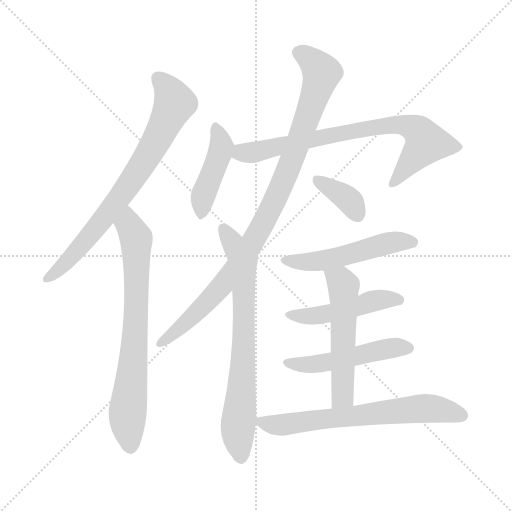
t = 0.00 s
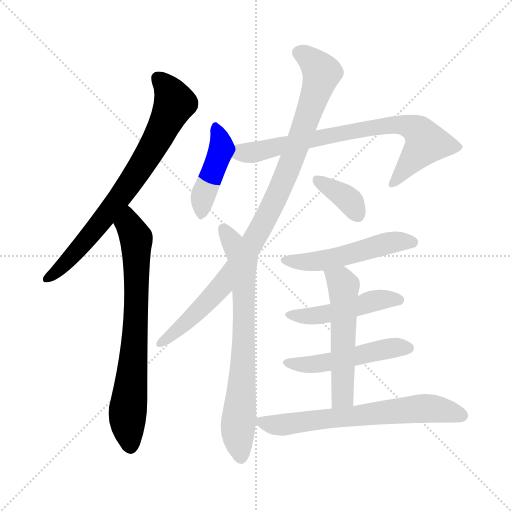
t = 1.86 s
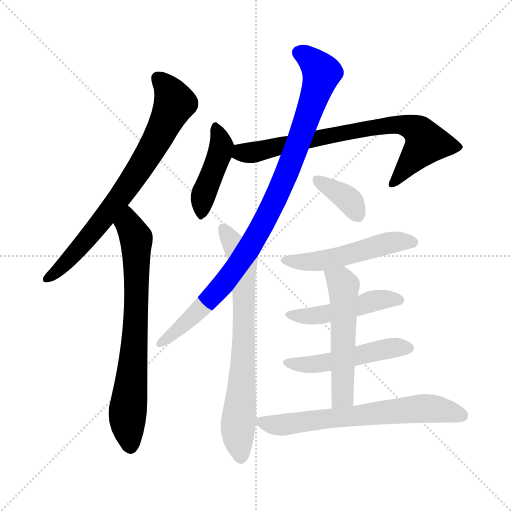
t = 3.72 s
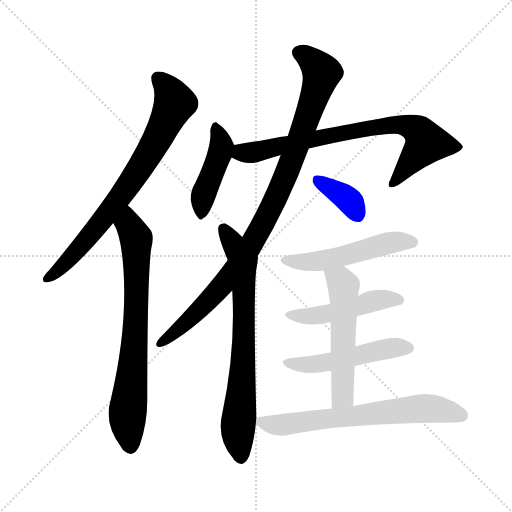
t = 5.58 s
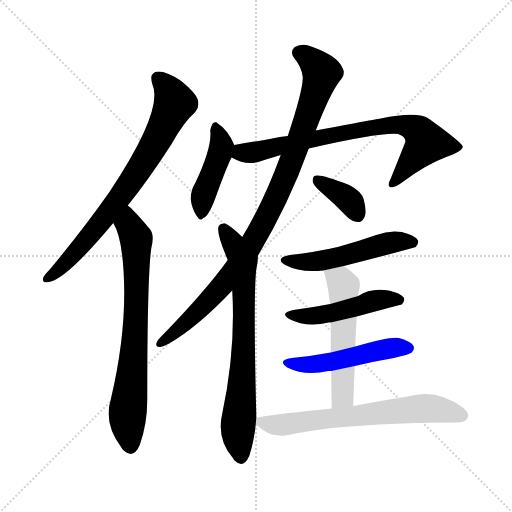
t = 7.43 s
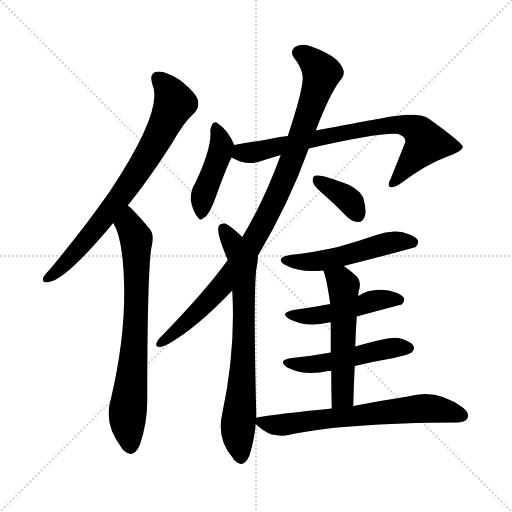
t = 9.29 s

The animated SVG that drew these frames (rendered in a browser with its animation timeline set to each time). Animation: 12 CSS @keyframes rules; one cycle of 9.29 s.

<svg version="1.1" viewBox="0 0 1024 1024" xmlns="http://www.w3.org/2000/svg">
  <g stroke="lightgray" stroke-dasharray="1,1" stroke-width="1" transform="scale(4, 4)">
    <line x1="0" y1="0" x2="256" y2="256"></line>
    <line x1="256" y1="0" x2="0" y2="256"></line>
    <line x1="128" y1="0" x2="128" y2="256"></line>
    <line x1="0" y1="128" x2="256" y2="128"></line>
  </g>
<g transform="scale(1, -1) translate(0, -900)">
   <style type="text/css">
    @keyframes keyframes0 {
      from {
       stroke: blue;
       stroke-dashoffset: 749;
       stroke-width: 128;
       }
       71% {
       animation-timing-function: step-end;
       stroke: blue;
       stroke-dashoffset: 0;
       stroke-width: 128;
       }
       to {
       stroke: black;
       stroke-width: 1024;
       }
       }
       #make-me-a-hanzi-animation-0 {
         animation: keyframes0 0.859538s both;
         animation-delay: 0.000000s;
         animation-timing-function: linear;
       }
    @keyframes keyframes1 {
      from {
       stroke: blue;
       stroke-dashoffset: 735;
       stroke-width: 128;
       }
       71% {
       animation-timing-function: step-end;
       stroke: blue;
       stroke-dashoffset: 0;
       stroke-width: 128;
       }
       to {
       stroke: black;
       stroke-width: 1024;
       }
       }
       #make-me-a-hanzi-animation-1 {
         animation: keyframes1 0.848145s both;
         animation-delay: 0.859538s;
         animation-timing-function: linear;
       }
    @keyframes keyframes2 {
      from {
       stroke: blue;
       stroke-dashoffset: 436;
       stroke-width: 128;
       }
       59% {
       animation-timing-function: step-end;
       stroke: blue;
       stroke-dashoffset: 0;
       stroke-width: 128;
       }
       to {
       stroke: black;
       stroke-width: 1024;
       }
       }
       #make-me-a-hanzi-animation-2 {
         animation: keyframes2 0.604818s both;
         animation-delay: 1.707682s;
         animation-timing-function: linear;
       }
    @keyframes keyframes3 {
      from {
       stroke: blue;
       stroke-dashoffset: 764;
       stroke-width: 128;
       }
       71% {
       animation-timing-function: step-end;
       stroke: blue;
       stroke-dashoffset: 0;
       stroke-width: 128;
       }
       to {
       stroke: black;
       stroke-width: 1024;
       }
       }
       #make-me-a-hanzi-animation-3 {
         animation: keyframes3 0.871745s both;
         animation-delay: 2.312500s;
         animation-timing-function: linear;
       }
    @keyframes keyframes4 {
      from {
       stroke: blue;
       stroke-dashoffset: 959;
       stroke-width: 128;
       }
       76% {
       animation-timing-function: step-end;
       stroke: blue;
       stroke-dashoffset: 0;
       stroke-width: 128;
       }
       to {
       stroke: black;
       stroke-width: 1024;
       }
       }
       #make-me-a-hanzi-animation-4 {
         animation: keyframes4 1.030436s both;
         animation-delay: 3.184245s;
         animation-timing-function: linear;
       }
    @keyframes keyframes5 {
      from {
       stroke: blue;
       stroke-dashoffset: 722;
       stroke-width: 128;
       }
       70% {
       animation-timing-function: step-end;
       stroke: blue;
       stroke-dashoffset: 0;
       stroke-width: 128;
       }
       to {
       stroke: black;
       stroke-width: 1024;
       }
       }
       #make-me-a-hanzi-animation-5 {
         animation: keyframes5 0.837565s both;
         animation-delay: 4.214681s;
         animation-timing-function: linear;
       }
    @keyframes keyframes6 {
      from {
       stroke: blue;
       stroke-dashoffset: 366;
       stroke-width: 128;
       }
       54% {
       animation-timing-function: step-end;
       stroke: blue;
       stroke-dashoffset: 0;
       stroke-width: 128;
       }
       to {
       stroke: black;
       stroke-width: 1024;
       }
       }
       #make-me-a-hanzi-animation-6 {
         animation: keyframes6 0.547852s both;
         animation-delay: 5.052246s;
         animation-timing-function: linear;
       }
    @keyframes keyframes7 {
      from {
       stroke: blue;
       stroke-dashoffset: 516;
       stroke-width: 128;
       }
       63% {
       animation-timing-function: step-end;
       stroke: blue;
       stroke-dashoffset: 0;
       stroke-width: 128;
       }
       to {
       stroke: black;
       stroke-width: 1024;
       }
       }
       #make-me-a-hanzi-animation-7 {
         animation: keyframes7 0.669922s both;
         animation-delay: 5.600098s;
         animation-timing-function: linear;
       }
    @keyframes keyframes8 {
      from {
       stroke: blue;
       stroke-dashoffset: 481;
       stroke-width: 128;
       }
       61% {
       animation-timing-function: step-end;
       stroke: blue;
       stroke-dashoffset: 0;
       stroke-width: 128;
       }
       to {
       stroke: black;
       stroke-width: 1024;
       }
       }
       #make-me-a-hanzi-animation-8 {
         animation: keyframes8 0.641439s both;
         animation-delay: 6.270020s;
         animation-timing-function: linear;
       }
    @keyframes keyframes9 {
      from {
       stroke: blue;
       stroke-dashoffset: 499;
       stroke-width: 128;
       }
       62% {
       animation-timing-function: step-end;
       stroke: blue;
       stroke-dashoffset: 0;
       stroke-width: 128;
       }
       to {
       stroke: black;
       stroke-width: 1024;
       }
       }
       #make-me-a-hanzi-animation-9 {
         animation: keyframes9 0.656087s both;
         animation-delay: 6.911458s;
         animation-timing-function: linear;
       }
    @keyframes keyframes10 {
      from {
       stroke: blue;
       stroke-dashoffset: 544;
       stroke-width: 128;
       }
       64% {
       animation-timing-function: step-end;
       stroke: blue;
       stroke-dashoffset: 0;
       stroke-width: 128;
       }
       to {
       stroke: black;
       stroke-width: 1024;
       }
       }
       #make-me-a-hanzi-animation-10 {
         animation: keyframes10 0.692708s both;
         animation-delay: 7.567546s;
         animation-timing-function: linear;
       }
    @keyframes keyframes11 {
      from {
       stroke: blue;
       stroke-dashoffset: 667;
       stroke-width: 128;
       }
       68% {
       animation-timing-function: step-end;
       stroke: blue;
       stroke-dashoffset: 0;
       stroke-width: 128;
       }
       to {
       stroke: black;
       stroke-width: 1024;
       }
       }
       #make-me-a-hanzi-animation-11 {
         animation: keyframes11 0.792806s both;
         animation-delay: 8.260254s;
         animation-timing-function: linear;
       }
</style>
<path d="M 255.5 489.0 Q 297.5 541.0 342.5 611.0 Q 367.5 656.0 390.5 676.0 Q 399.5 686.0 395.5 701.0 Q 391.5 714.0 362.5 738.0 Q 334.5 757.0 316.5 757.0 Q 297.5 756.0 304.5 732.0 Q 328.5 681.0 219.5 517.0 Q 168.5 444.0 99.5 361.0 Q 89.5 351.0 86.5 345.0 Q 83.5 333.0 97.5 336.0 Q 131.5 340.0 226.5 454.0 L 255.5 489.0 Z" fill="lightgray"></path> 
<path d="M 226.5 454.0 Q 247.5 421.0 248.5 315.0 Q 248.5 215.0 221.5 101.0 Q 206.5 52.0 243.5 4.0 Q 244.5 1.0 248.5 -2.0 Q 267.5 -18.0 279.5 10.0 Q 294.5 52.0 294.5 100.0 Q 294.5 347.0 302.5 403.0 Q 309.5 431.0 299.5 442.0 Q 281.5 464.0 267.5 478.0 Q 261.5 485.0 255.5 489.0 C 233.5 509.0 213.5 481.0 226.5 454.0 Z" fill="lightgray"></path> 
<path d="M 468.5 610.0 Q 455.5 641.0 435.5 653.0 Q 432.5 657.0 426.5 654.0 Q 422.5 650.0 420.5 639.0 Q 424.5 606.0 390.5 534.0 Q 380.5 518.0 381.5 500.0 Q 384.5 481.0 393.5 468.0 Q 400.5 456.0 406.5 464.0 Q 418.5 467.0 435.5 517.0 Q 453.5 566.0 462.5 584.0 Q 462.5 585.0 463.5 585.0 C 472.5 601.0 472.5 601.0 468.5 610.0 Z" fill="lightgray"></path> 
<path d="M 617.5 603.0 Q 761.5 636.0 796.5 632.0 Q 812.5 626.0 810.5 616.0 Q 810.5 615.0 781.5 543.0 Q 774.5 530.0 779.5 526.0 Q 786.5 523.0 802.5 534.0 Q 851.5 571.0 892.5 586.0 Q 926.5 598.0 925.5 607.0 Q 922.5 616.0 858.5 662.0 Q 836.5 678.0 761.5 663.0 Q 758.5 663.0 631.5 639.0 L 575.5 628.0 Q 559.5 627.0 544.5 623.0 Q 505.5 616.0 468.5 610.0 C 438.5 605.0 436.5 598.0 463.5 585.0 Q 490.5 569.0 516.5 576.0 Q 537.5 583.0 561.5 590.0 L 617.5 603.0 Z" fill="lightgray"></path> 
<path d="M 515.5 388.0 Q 578.5 494.0 617.5 603.0 L 631.5 639.0 Q 659.5 712.0 679.5 738.0 Q 691.5 751.0 685.5 763.0 Q 676.5 788.0 622.5 807.0 Q 606.5 814.0 589.5 806.0 Q 579.5 797.0 587.5 785.0 Q 603.5 766.0 605.5 746.0 Q 606.5 721.0 575.5 628.0 L 561.5 590.0 Q 527.5 497.0 484.5 426.0 L 455.5 380.0 Q 409.5 316.0 318.5 223.0 Q 306.5 208.0 318.5 206.0 Q 322.5 205.0 336.5 212.0 Q 394.5 245.0 464.5 319.0 L 515.5 388.0 Z" fill="lightgray"></path> 
<path d="M 512.5 64.0 Q 512.5 68.0 512.5 73.0 Q 506.5 308.0 512.5 361.0 Q 516.5 377.0 515.5 388.0 C 515.5 396.0 506.5 405.0 484.5 426.0 Q 463.5 447.0 450.5 453.0 Q 440.5 454.0 437.5 448.0 Q 431.5 436.0 455.5 380.0 L 464.5 319.0 Q 471.5 199.0 444.5 73.0 Q 432.5 22.0 466.5 -17.0 Q 467.5 -20.0 470.5 -22.0 Q 486.5 -38.0 498.5 -12.0 Q 508.5 19.0 511.5 52.0 L 512.5 64.0 Z" fill="lightgray"></path> 
<path d="M 648.5 510.0 Q 670.5 491.0 694.5 466.0 Q 704.5 456.0 717.5 456.0 Q 724.5 456.0 729.5 467.0 Q 733.5 477.0 727.5 501.0 Q 723.5 517.0 698.5 530.0 Q 638.5 554.0 628.5 548.0 Q 624.5 545.0 625.5 536.0 Q 628.5 527.0 648.5 510.0 Z" fill="lightgray"></path> 
<path d="M 687.5 368.0 Q 828.5 404.0 831.5 406.0 Q 838.5 413.0 835.5 420.0 Q 828.5 430.0 803.5 436.0 Q 778.5 440.0 752.5 430.0 Q 715.5 417.0 675.5 406.0 Q 632.5 396.0 579.5 390.0 Q 548.5 384.0 570.5 370.0 Q 600.5 354.0 646.5 359.0 L 687.5 368.0 Z" fill="lightgray"></path> 
<path d="M 713.5 267.0 Q 801.5 291.0 803.5 291.0 Q 810.5 298.0 807.5 305.0 Q 800.5 314.0 777.5 319.0 Q 741.5 325.0 716.5 308.0 L 660.5 292.0 Q 624.5 285.0 586.5 280.0 Q 558.5 274.0 578.5 262.0 Q 612.5 244.0 657.5 255.0 Q 658.5 256.0 661.5 255.0 L 713.5 267.0 Z" fill="lightgray"></path> 
<path d="M 709.5 168.0 Q 746.5 177.0 787.5 184.0 Q 818.5 191.0 823.5 195.0 Q 830.5 202.0 826.5 209.0 Q 820.5 218.0 797.5 224.0 Q 778.5 227.0 710.5 207.0 L 661.5 195.0 Q 624.5 188.0 583.5 184.0 Q 553.5 180.0 574.5 165.0 Q 610.5 147.0 656.5 158.0 Q 657.5 158.0 662.5 158.0 L 709.5 168.0 Z" fill="lightgray"></path> 
<path d="M 706.5 88.0 Q 707.5 130.0 709.5 168.0 L 710.5 207.0 Q 711.5 238.0 713.5 267.0 L 716.5 308.0 Q 716.5 314.0 717.5 318.0 Q 723.5 336.0 714.5 346.0 Q 701.5 359.0 687.5 368.0 C 662.5 385.0 636.5 387.0 646.5 359.0 Q 652.5 347.0 660.5 292.0 L 661.5 255.0 Q 661.5 231.0 661.5 195.0 L 662.5 158.0 Q 662.5 125.0 663.5 83.0 C 664.5 53.0 705.5 58.0 706.5 88.0 Z" fill="lightgray"></path> 
<path d="M 663.5 83.0 Q 516.5 68.0 512.5 64.0 C 500.5 61.0 500.5 61.0 511.5 52.0 Q 526.5 37.0 543.5 31.0 Q 562.5 27.0 576.5 30.0 Q 685.5 54.0 912.5 55.0 Q 930.5 55.0 934.5 63.0 Q 940.5 73.0 925.5 85.0 Q 873.5 124.0 815.5 107.0 Q 769.5 100.0 706.5 88.0 L 663.5 83.0 Z" fill="lightgray"></path> 
      <clipPath id="make-me-a-hanzi-clip-0">
      <path d="M 255.5 489.0 Q 297.5 541.0 342.5 611.0 Q 367.5 656.0 390.5 676.0 Q 399.5 686.0 395.5 701.0 Q 391.5 714.0 362.5 738.0 Q 334.5 757.0 316.5 757.0 Q 297.5 756.0 304.5 732.0 Q 328.5 681.0 219.5 517.0 Q 168.5 444.0 99.5 361.0 Q 89.5 351.0 86.5 345.0 Q 83.5 333.0 97.5 336.0 Q 131.5 340.0 226.5 454.0 L 255.5 489.0 Z" fill="lightgray"></path>
      </clipPath>
      <path clip-path="url(#make-me-a-hanzi-clip-0)" d="M 316.5 741.0 L 341.5 713.0 L 348.5 691.0 L 313.5 620.0 L 265.5 542.0 L 188.5 437.0 L 126.5 369.0 L 95.5 344.0 " fill="none" id="make-me-a-hanzi-animation-0" stroke-dasharray="621 1242" stroke-linecap="round"></path>

      <clipPath id="make-me-a-hanzi-clip-1">
      <path d="M 226.5 454.0 Q 247.5 421.0 248.5 315.0 Q 248.5 215.0 221.5 101.0 Q 206.5 52.0 243.5 4.0 Q 244.5 1.0 248.5 -2.0 Q 267.5 -18.0 279.5 10.0 Q 294.5 52.0 294.5 100.0 Q 294.5 347.0 302.5 403.0 Q 309.5 431.0 299.5 442.0 Q 281.5 464.0 267.5 478.0 Q 261.5 485.0 255.5 489.0 C 233.5 509.0 213.5 481.0 226.5 454.0 Z" fill="lightgray"></path>
      </clipPath>
      <path clip-path="url(#make-me-a-hanzi-clip-1)" d="M 253.5 481.0 L 258.5 448.0 L 273.5 416.0 L 269.5 206.0 L 254.5 60.0 L 260.5 7.0 " fill="none" id="make-me-a-hanzi-animation-1" stroke-dasharray="607 1214" stroke-linecap="round"></path>

      <clipPath id="make-me-a-hanzi-clip-2">
      <path d="M 468.5 610.0 Q 455.5 641.0 435.5 653.0 Q 432.5 657.0 426.5 654.0 Q 422.5 650.0 420.5 639.0 Q 424.5 606.0 390.5 534.0 Q 380.5 518.0 381.5 500.0 Q 384.5 481.0 393.5 468.0 Q 400.5 456.0 406.5 464.0 Q 418.5 467.0 435.5 517.0 Q 453.5 566.0 462.5 584.0 Q 462.5 585.0 463.5 585.0 C 472.5 601.0 472.5 601.0 468.5 610.0 Z" fill="lightgray"></path>
      </clipPath>
      <path clip-path="url(#make-me-a-hanzi-clip-2)" d="M 430.5 648.0 L 441.5 597.0 L 405.5 505.0 L 402.5 476.0 " fill="none" id="make-me-a-hanzi-animation-2" stroke-dasharray="308 616" stroke-linecap="round"></path>

      <clipPath id="make-me-a-hanzi-clip-3">
      <path d="M 617.5 603.0 Q 761.5 636.0 796.5 632.0 Q 812.5 626.0 810.5 616.0 Q 810.5 615.0 781.5 543.0 Q 774.5 530.0 779.5 526.0 Q 786.5 523.0 802.5 534.0 Q 851.5 571.0 892.5 586.0 Q 926.5 598.0 925.5 607.0 Q 922.5 616.0 858.5 662.0 Q 836.5 678.0 761.5 663.0 Q 758.5 663.0 631.5 639.0 L 575.5 628.0 Q 559.5 627.0 544.5 623.0 Q 505.5 616.0 468.5 610.0 C 438.5 605.0 436.5 598.0 463.5 585.0 Q 490.5 569.0 516.5 576.0 Q 537.5 583.0 561.5 590.0 L 617.5 603.0 Z" fill="lightgray"></path>
      </clipPath>
      <path clip-path="url(#make-me-a-hanzi-clip-3)" d="M 473.5 589.0 L 729.5 643.0 L 794.5 651.0 L 822.5 646.0 L 839.5 635.0 L 852.5 614.0 L 783.5 531.0 " fill="none" id="make-me-a-hanzi-animation-3" stroke-dasharray="636 1272" stroke-linecap="round"></path>

      <clipPath id="make-me-a-hanzi-clip-4">
      <path d="M 515.5 388.0 Q 578.5 494.0 617.5 603.0 L 631.5 639.0 Q 659.5 712.0 679.5 738.0 Q 691.5 751.0 685.5 763.0 Q 676.5 788.0 622.5 807.0 Q 606.5 814.0 589.5 806.0 Q 579.5 797.0 587.5 785.0 Q 603.5 766.0 605.5 746.0 Q 606.5 721.0 575.5 628.0 L 561.5 590.0 Q 527.5 497.0 484.5 426.0 L 455.5 380.0 Q 409.5 316.0 318.5 223.0 Q 306.5 208.0 318.5 206.0 Q 322.5 205.0 336.5 212.0 Q 394.5 245.0 464.5 319.0 L 515.5 388.0 Z" fill="lightgray"></path>
      </clipPath>
      <path clip-path="url(#make-me-a-hanzi-clip-4)" d="M 598.5 795.0 L 624.5 777.0 L 643.5 754.0 L 552.5 504.0 L 500.5 407.0 L 443.5 327.0 L 365.5 249.0 L 320.5 214.0 " fill="none" id="make-me-a-hanzi-animation-4" stroke-dasharray="831 1662" stroke-linecap="round"></path>

      <clipPath id="make-me-a-hanzi-clip-5">
      <path d="M 512.5 64.0 Q 512.5 68.0 512.5 73.0 Q 506.5 308.0 512.5 361.0 Q 516.5 377.0 515.5 388.0 C 515.5 396.0 506.5 405.0 484.5 426.0 Q 463.5 447.0 450.5 453.0 Q 440.5 454.0 437.5 448.0 Q 431.5 436.0 455.5 380.0 L 464.5 319.0 Q 471.5 199.0 444.5 73.0 Q 432.5 22.0 466.5 -17.0 Q 467.5 -20.0 470.5 -22.0 Q 486.5 -38.0 498.5 -12.0 Q 508.5 19.0 511.5 52.0 L 512.5 64.0 Z" fill="lightgray"></path>
      </clipPath>
      <path clip-path="url(#make-me-a-hanzi-clip-5)" d="M 446.5 443.0 L 485.5 374.0 L 487.5 193.0 L 475.5 48.0 L 482.5 -12.0 " fill="none" id="make-me-a-hanzi-animation-5" stroke-dasharray="594 1188" stroke-linecap="round"></path>

      <clipPath id="make-me-a-hanzi-clip-6">
      <path d="M 648.5 510.0 Q 670.5 491.0 694.5 466.0 Q 704.5 456.0 717.5 456.0 Q 724.5 456.0 729.5 467.0 Q 733.5 477.0 727.5 501.0 Q 723.5 517.0 698.5 530.0 Q 638.5 554.0 628.5 548.0 Q 624.5 545.0 625.5 536.0 Q 628.5 527.0 648.5 510.0 Z" fill="lightgray"></path>
      </clipPath>
      <path clip-path="url(#make-me-a-hanzi-clip-6)" d="M 633.5 540.0 L 699.5 498.0 L 715.5 471.0 " fill="none" id="make-me-a-hanzi-animation-6" stroke-dasharray="238 476" stroke-linecap="round"></path>

      <clipPath id="make-me-a-hanzi-clip-7">
      <path d="M 687.5 368.0 Q 828.5 404.0 831.5 406.0 Q 838.5 413.0 835.5 420.0 Q 828.5 430.0 803.5 436.0 Q 778.5 440.0 752.5 430.0 Q 715.5 417.0 675.5 406.0 Q 632.5 396.0 579.5 390.0 Q 548.5 384.0 570.5 370.0 Q 600.5 354.0 646.5 359.0 L 687.5 368.0 Z" fill="lightgray"></path>
      </clipPath>
      <path clip-path="url(#make-me-a-hanzi-clip-7)" d="M 572.5 381.0 L 633.5 378.0 L 696.5 389.0 L 785.5 416.0 L 827.5 415.0 " fill="none" id="make-me-a-hanzi-animation-7" stroke-dasharray="388 776" stroke-linecap="round"></path>

      <clipPath id="make-me-a-hanzi-clip-8">
      <path d="M 713.5 267.0 Q 801.5 291.0 803.5 291.0 Q 810.5 298.0 807.5 305.0 Q 800.5 314.0 777.5 319.0 Q 741.5 325.0 716.5 308.0 L 660.5 292.0 Q 624.5 285.0 586.5 280.0 Q 558.5 274.0 578.5 262.0 Q 612.5 244.0 657.5 255.0 Q 658.5 256.0 661.5 255.0 L 713.5 267.0 Z" fill="lightgray"></path>
      </clipPath>
      <path clip-path="url(#make-me-a-hanzi-clip-8)" d="M 580.5 272.0 L 630.5 268.0 L 722.5 287.0 L 753.5 300.0 L 800.5 300.0 " fill="none" id="make-me-a-hanzi-animation-8" stroke-dasharray="353 706" stroke-linecap="round"></path>

      <clipPath id="make-me-a-hanzi-clip-9">
      <path d="M 709.5 168.0 Q 746.5 177.0 787.5 184.0 Q 818.5 191.0 823.5 195.0 Q 830.5 202.0 826.5 209.0 Q 820.5 218.0 797.5 224.0 Q 778.5 227.0 710.5 207.0 L 661.5 195.0 Q 624.5 188.0 583.5 184.0 Q 553.5 180.0 574.5 165.0 Q 610.5 147.0 656.5 158.0 Q 657.5 158.0 662.5 158.0 L 709.5 168.0 Z" fill="lightgray"></path>
      </clipPath>
      <path clip-path="url(#make-me-a-hanzi-clip-9)" d="M 576.5 176.0 L 632.5 171.0 L 786.5 204.0 L 815.5 204.0 " fill="none" id="make-me-a-hanzi-animation-9" stroke-dasharray="371 742" stroke-linecap="round"></path>

      <clipPath id="make-me-a-hanzi-clip-10">
      <path d="M 706.5 88.0 Q 707.5 130.0 709.5 168.0 L 710.5 207.0 Q 711.5 238.0 713.5 267.0 L 716.5 308.0 Q 716.5 314.0 717.5 318.0 Q 723.5 336.0 714.5 346.0 Q 701.5 359.0 687.5 368.0 C 662.5 385.0 636.5 387.0 646.5 359.0 Q 652.5 347.0 660.5 292.0 L 661.5 255.0 Q 661.5 231.0 661.5 195.0 L 662.5 158.0 Q 662.5 125.0 663.5 83.0 C 664.5 53.0 705.5 58.0 706.5 88.0 Z" fill="lightgray"></path>
      </clipPath>
      <path clip-path="url(#make-me-a-hanzi-clip-10)" d="M 653.5 358.0 L 683.5 336.0 L 687.5 316.0 L 684.5 108.0 L 669.5 91.0 " fill="none" id="make-me-a-hanzi-animation-10" stroke-dasharray="416 832" stroke-linecap="round"></path>

      <clipPath id="make-me-a-hanzi-clip-11">
      <path d="M 663.5 83.0 Q 516.5 68.0 512.5 64.0 C 500.5 61.0 500.5 61.0 511.5 52.0 Q 526.5 37.0 543.5 31.0 Q 562.5 27.0 576.5 30.0 Q 685.5 54.0 912.5 55.0 Q 930.5 55.0 934.5 63.0 Q 940.5 73.0 925.5 85.0 Q 873.5 124.0 815.5 107.0 Q 769.5 100.0 706.5 88.0 L 663.5 83.0 Z" fill="lightgray"></path>
      </clipPath>
      <path clip-path="url(#make-me-a-hanzi-clip-11)" d="M 516.5 58.0 L 568.5 51.0 L 850.5 84.0 L 923.5 69.0 " fill="none" id="make-me-a-hanzi-animation-11" stroke-dasharray="539 1078" stroke-linecap="round"></path>

</g>
</svg>
